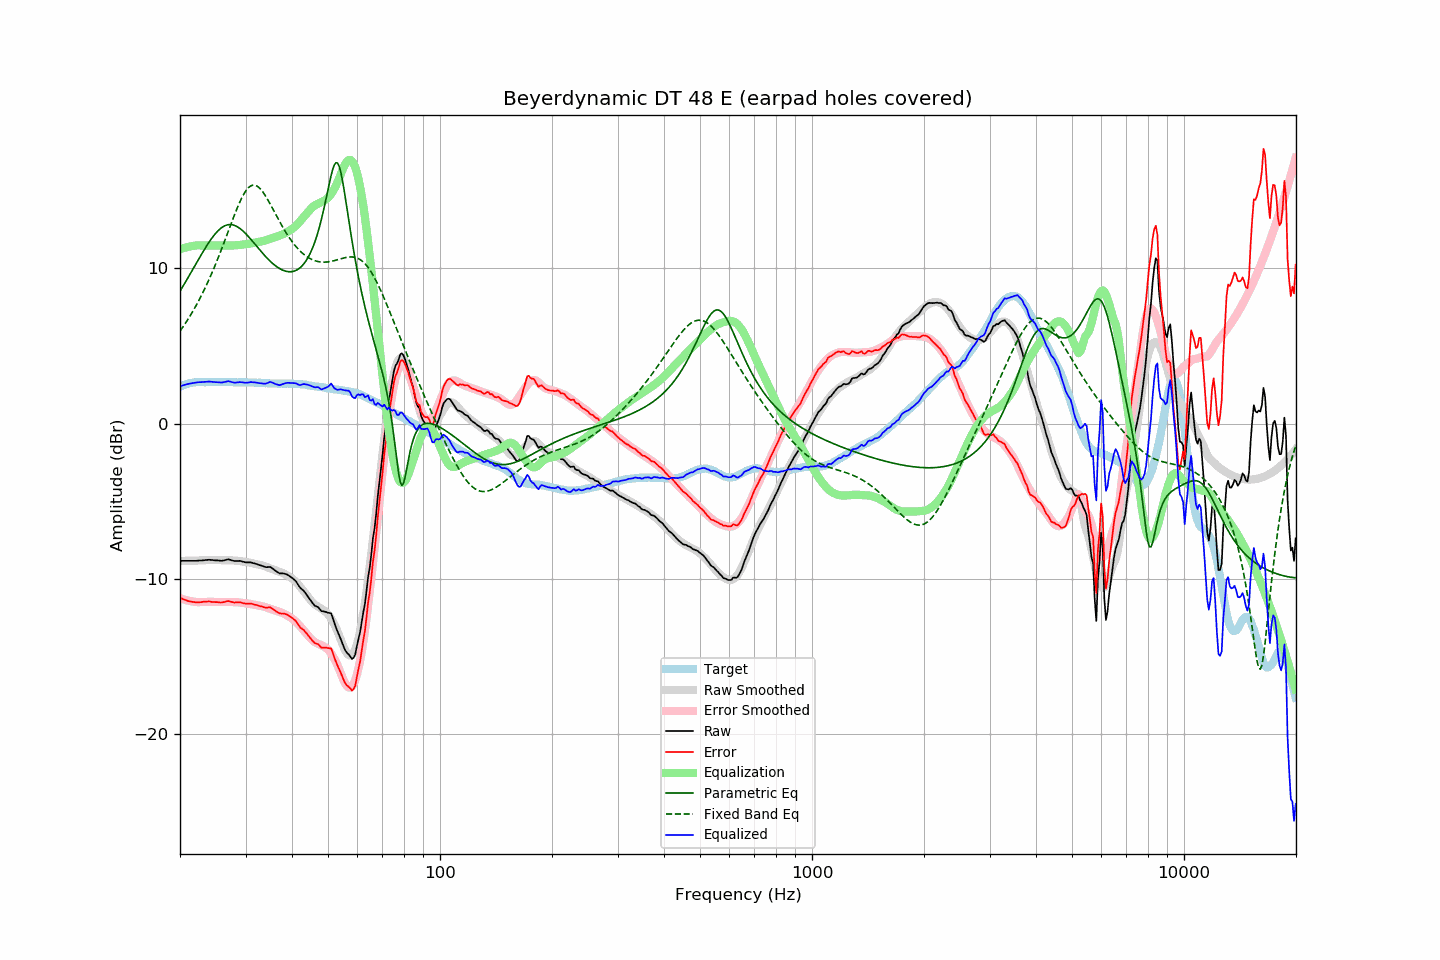

The file beside this chart, header and first rows:
frequency, raw, error, smoothed, error_smoothed, equalization, parametric_eq, fixed_band_eq, equalized_raw, equalized_smoothed, target
20.00, -8.83, -11.20, -8.83, -11.24, 11.24, 8.53, 5.96, 2.41, 2.40, 2.37
20.20, -8.83, -11.25, -8.83, -11.27, 11.27, 8.70, 6.11, 2.44, 2.44, 2.42
20.40, -8.83, -11.30, -8.83, -11.30, 11.30, 8.88, 6.26, 2.48, 2.47, 2.47
20.61, -8.83, -11.33, -8.83, -11.33, 11.33, 9.05, 6.41, 2.51, 2.51, 2.50
20.81, -8.83, -11.38, -8.83, -11.36, 11.36, 9.23, 6.57, 2.54, 2.54, 2.55
21.02, -8.83, -11.42, -8.82, -11.39, 11.39, 9.40, 6.73, 2.56, 2.56, 2.59
21.23, -8.83, -11.44, -8.82, -11.41, 11.41, 9.58, 6.90, 2.58, 2.59, 2.61
21.44, -8.83, -11.46, -8.82, -11.43, 11.43, 9.76, 7.07, 2.60, 2.61, 2.63
21.66, -8.83, -11.47, -8.82, -11.45, 11.45, 9.94, 7.24, 2.62, 2.63, 2.65
21.87, -8.83, -11.48, -8.81, -11.46, 11.46, 10.12, 7.42, 2.64, 2.65, 2.66
22.09, -8.83, -11.50, -8.81, -11.47, 11.47, 10.30, 7.61, 2.65, 2.66, 2.68
22.31, -8.82, -11.50, -8.81, -11.48, 11.48, 10.48, 7.80, 2.67, 2.68, 2.69
22.54, -8.81, -11.49, -8.80, -11.48, 11.48, 10.66, 7.99, 2.68, 2.68, 2.69
22.76, -8.81, -11.49, -8.80, -11.48, 11.48, 10.84, 8.19, 2.68, 2.69, 2.68
22.99, -8.80, -11.47, -8.79, -11.48, 11.48, 11.02, 8.40, 2.68, 2.69, 2.67
23.22, -8.79, -11.46, -8.79, -11.47, 11.47, 11.19, 8.61, 2.69, 2.69, 2.67
23.45, -8.78, -11.45, -8.78, -11.47, 11.47, 11.36, 8.82, 2.70, 2.69, 2.67
23.69, -8.77, -11.45, -8.78, -11.47, 11.47, 11.52, 9.05, 2.71, 2.69, 2.68
23.92, -8.76, -11.44, -8.79, -11.47, 11.47, 11.68, 9.27, 2.72, 2.69, 2.68
24.16, -8.77, -11.46, -8.79, -11.48, 11.48, 11.83, 9.51, 2.71, 2.69, 2.69
24.40, -8.78, -11.48, -8.79, -11.48, 11.48, 11.98, 9.74, 2.70, 2.69, 2.70
24.65, -8.79, -11.47, -8.79, -11.47, 11.47, 12.11, 9.99, 2.69, 2.69, 2.69
24.89, -8.80, -11.48, -8.78, -11.47, 11.47, 12.24, 10.24, 2.68, 2.69, 2.69
25.14, -8.80, -11.48, -8.78, -11.47, 11.47, 12.35, 10.49, 2.67, 2.69, 2.69
25.39, -8.81, -11.50, -8.78, -11.47, 11.47, 12.46, 10.75, 2.67, 2.69, 2.70
25.65, -8.82, -11.51, -8.78, -11.47, 11.47, 12.55, 11.01, 2.66, 2.69, 2.69
25.91, -8.83, -11.51, -8.79, -11.48, 11.48, 12.63, 11.28, 2.65, 2.69, 2.68
26.16, -8.81, -11.49, -8.79, -11.48, 11.48, 12.70, 11.55, 2.67, 2.69, 2.68
26.43, -8.79, -11.47, -8.79, -11.47, 11.47, 12.75, 11.83, 2.69, 2.69, 2.68
26.69, -8.76, -11.44, -8.79, -11.47, 11.47, 12.79, 12.10, 2.72, 2.68, 2.68
26.96, -8.73, -11.41, -8.79, -11.47, 11.47, 12.81, 12.38, 2.74, 2.68, 2.69
27.23, -8.76, -11.44, -8.79, -11.47, 11.47, 12.82, 12.66, 2.71, 2.68, 2.69
27.50, -8.79, -11.47, -8.80, -11.47, 11.47, 12.82, 12.94, 2.69, 2.68, 2.69
27.77, -8.82, -11.49, -8.80, -11.48, 11.48, 12.80, 13.21, 2.66, 2.67, 2.67
28.05, -8.85, -11.52, -8.81, -11.48, 11.48, 12.76, 13.48, 2.64, 2.67, 2.67
28.33, -8.84, -11.50, -8.82, -11.49, 11.49, 12.72, 13.74, 2.65, 2.67, 2.66
28.62, -8.84, -11.50, -8.83, -11.50, 11.50, 12.66, 13.99, 2.66, 2.67, 2.66
28.90, -8.83, -11.49, -8.84, -11.51, 11.51, 12.59, 14.23, 2.68, 2.67, 2.67
29.19, -8.85, -11.50, -8.86, -11.52, 11.52, 12.51, 14.45, 2.67, 2.67, 2.66
29.48, -8.88, -11.55, -8.87, -11.53, 11.53, 12.42, 14.66, 2.66, 2.66, 2.67
29.78, -8.91, -11.57, -8.89, -11.55, 11.55, 12.33, 14.84, 2.64, 2.66, 2.66
30.08, -8.93, -11.60, -8.90, -11.56, 11.56, 12.23, 15.00, 2.64, 2.66, 2.67
30.38, -8.93, -11.58, -8.92, -11.57, 11.57, 12.12, 15.13, 2.65, 2.66, 2.66
30.68, -8.93, -11.58, -8.93, -11.59, 11.59, 12.00, 15.24, 2.66, 2.66, 2.66
30.99, -8.93, -11.58, -8.95, -11.61, 11.61, 11.88, 15.31, 2.68, 2.65, 2.65
31.30, -8.96, -11.61, -8.98, -11.63, 11.63, 11.76, 15.35, 2.68, 2.65, 2.65
31.61, -8.99, -11.63, -9.01, -11.65, 11.65, 11.64, 15.36, 2.67, 2.65, 2.65
31.93, -9.02, -11.66, -9.03, -11.67, 11.67, 11.52, 15.34, 2.66, 2.64, 2.65
32.24, -9.05, -11.68, -9.05, -11.69, 11.69, 11.39, 15.30, 2.64, 2.64, 2.63
32.57, -9.09, -11.73, -9.07, -11.70, 11.70, 11.27, 15.22, 2.62, 2.63, 2.64
32.89, -9.12, -11.75, -9.09, -11.72, 11.72, 11.15, 15.12, 2.60, 2.63, 2.64
33.22, -9.15, -11.77, -9.12, -11.74, 11.74, 11.03, 15.00, 2.60, 2.62, 2.62
33.55, -9.19, -11.81, -9.15, -11.77, 11.77, 10.91, 14.85, 2.58, 2.62, 2.62
33.89, -9.23, -11.83, -9.19, -11.80, 11.80, 10.79, 14.70, 2.58, 2.61, 2.61
34.23, -9.24, -11.85, -9.23, -11.84, 11.84, 10.68, 14.53, 2.60, 2.61, 2.61
34.57, -9.23, -11.83, -9.27, -11.87, 11.87, 10.58, 14.35, 2.65, 2.60, 2.60
34.92, -9.22, -11.81, -9.31, -11.91, 11.91, 10.47, 14.16, 2.69, 2.60, 2.60
35.27, -9.28, -11.87, -9.35, -11.94, 11.94, 10.38, 13.97, 2.67, 2.59, 2.59
35.62, -9.36, -11.95, -9.39, -11.98, 11.98, 10.29, 13.78, 2.62, 2.59, 2.59
35.97, -9.44, -12.02, -9.42, -12.01, 12.01, 10.20, 13.58, 2.57, 2.59, 2.59
... 635 more rows
